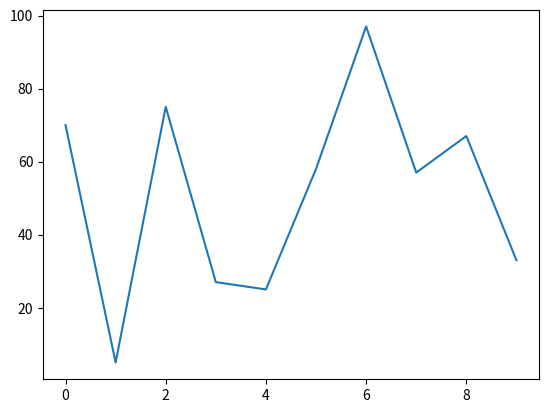
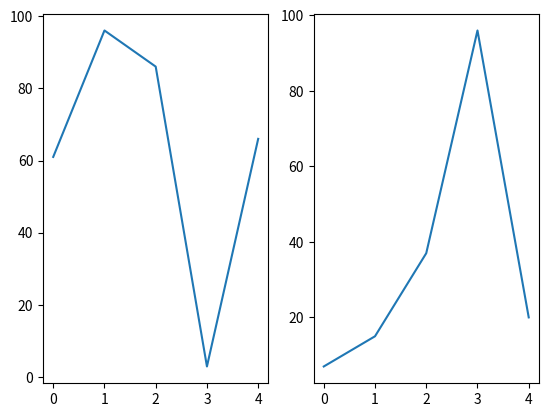
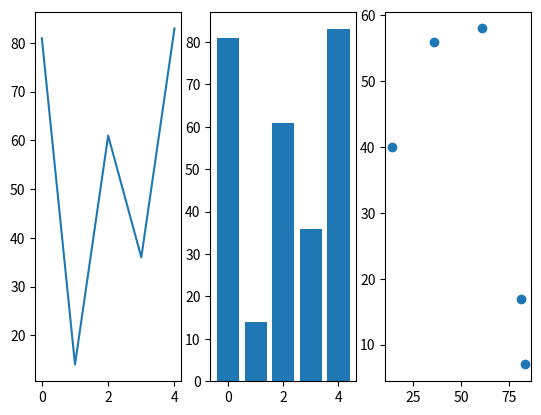

These charts were generated, in order, by the following Python code:
'''
[redacted]
'''
import random
import matplotlib.pyplot as plt

fig, ax = plt.subplots()
data = random.sample(range(100), 10)
print(data)
ax.plot(data)

plt.show()

data1 = random.sample(range(100), 5)
data2 = random.sample(range(100), 5)
print(f'data1: {data1}, data2: {data2}')
fig, (ax1, ax2) = plt.subplots(1, 2)
ax1.plot(data1)
ax2.plot(data2)
plt.show()

data1 = [81, 14, 61, 36, 83]
data2 = [17, 40, 58, 56, 7]
fig, (ax1, ax2, ax3) = plt.subplots(1, 3)
ax1.plot(data1)
bar_labels = [0, 1, 2, 3, 4]
ax2.bar(bar_labels, data1)
ax3.scatter(data1, data2)
plt.show()
